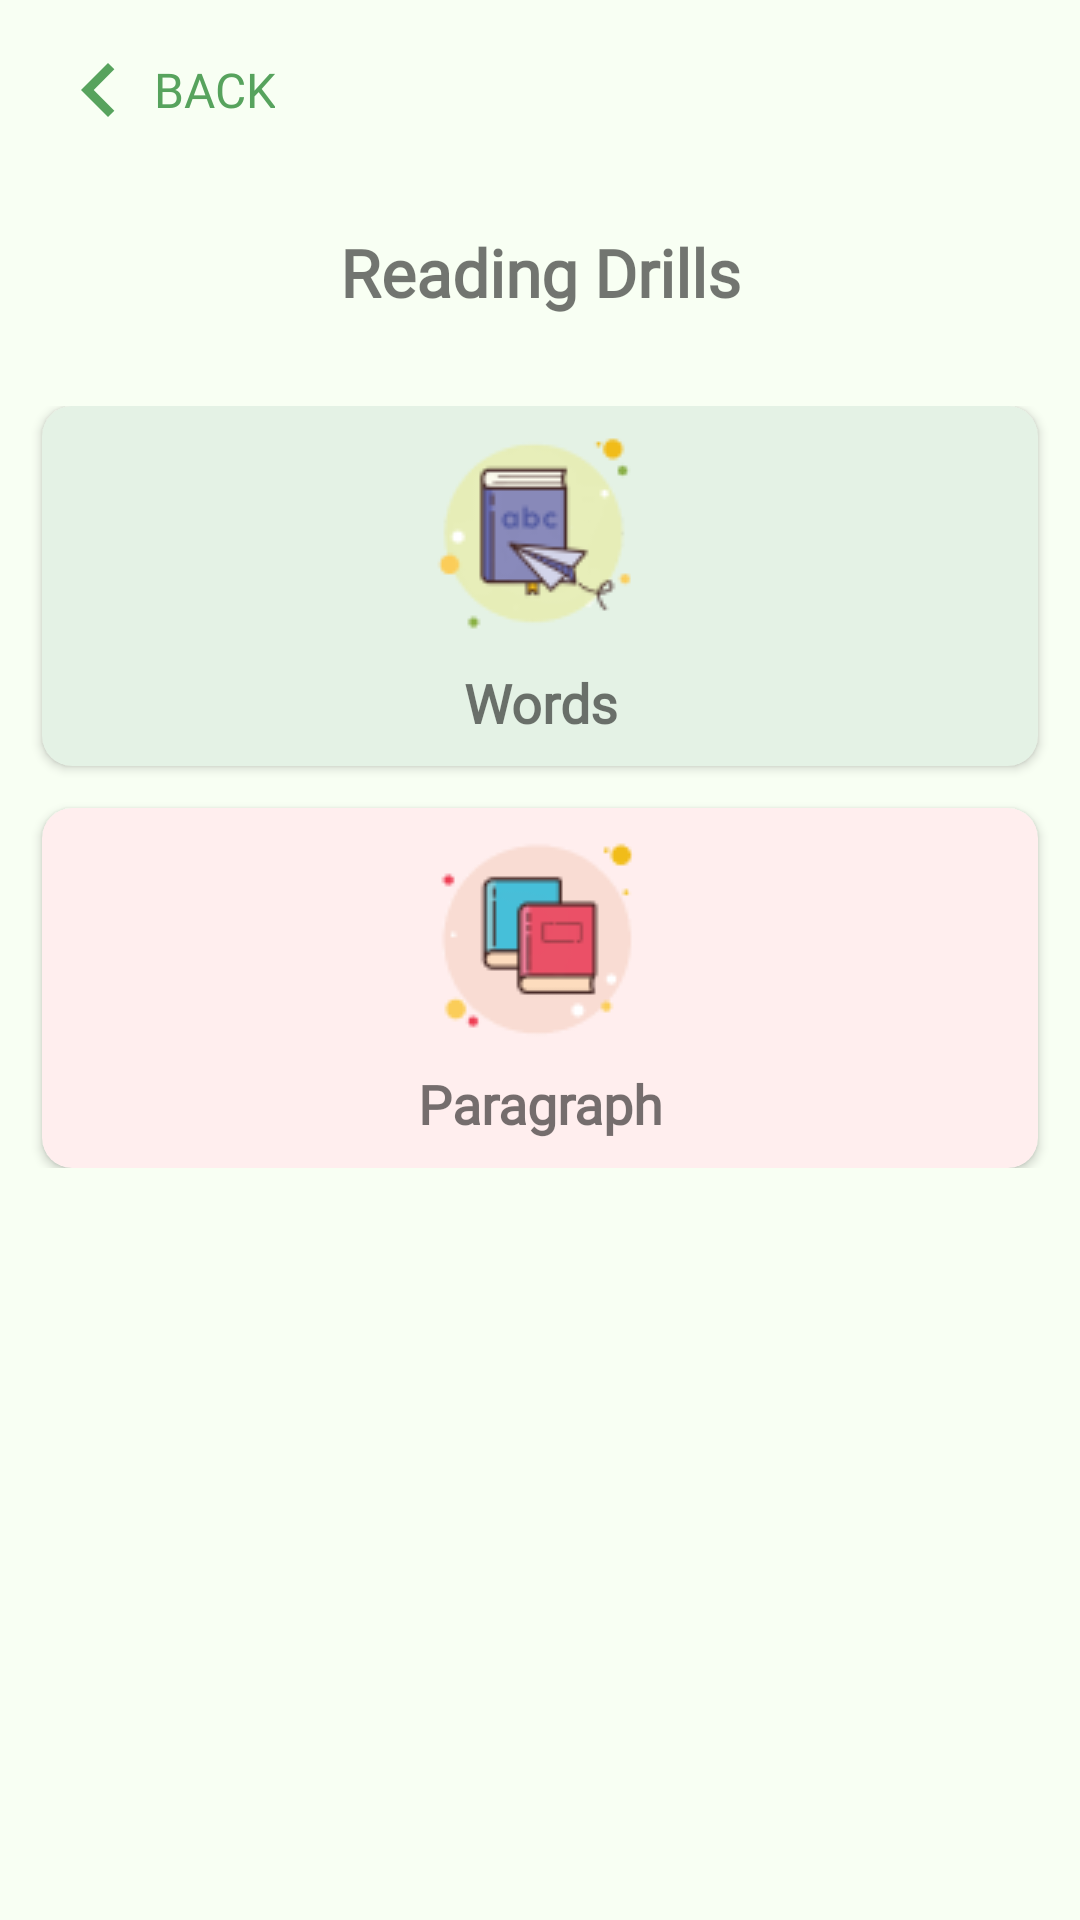

Write the Android layout XML for this screen, with the resource values it uses.
<!-- AndroidManifest.xml: activity theme Theme.AppCompat.Light.NoActionBar -->
<!-- res/layout/activity_reading_drills.xml -->
<?xml version="1.0" encoding="utf-8"?>
<RelativeLayout
    xmlns:android="http://schemas.android.com/apk/res/android"
    xmlns:app="http://schemas.android.com/apk/res-auto"
    xmlns:tools="http://schemas.android.com/tools"
    android:layout_width="match_parent"
    android:layout_height="match_parent"
    tools:context=".MainActivity"
    android:background="@color/colorBackground">

    <RelativeLayout
        android:layout_width="match_parent"
        android:layout_height="wrap_content"
        android:id="@+id/layoutNav"
        android:paddingTop="12dp"
        android:layout_marginStart="12dp"
        android:layout_marginEnd="12dp"
        android:layout_marginBottom="12dp">

        <Button
            android:id="@+id/btnBack"
            android:layout_width="wrap_content"
            android:layout_height="wrap_content"
            android:layout_alignParentStart="true"
            android:layout_marginStart="3dp"
            android:background="@android:color/transparent"
            android:drawableStart="@drawable/baseline_chevron_left_black_36dp"
            android:gravity="center"
            android:minWidth="0dp"
            android:minHeight="0dp"
            android:text="Back"
            android:textColor="@color/colorPrimary"
            android:textSize="16sp"
            android:fontFamily="@font/montserrat_medium"/>

    </RelativeLayout>

    <RelativeLayout
        android:id="@+id/layoutTitle"
        android:layout_width="wrap_content"
        android:layout_height="wrap_content"
        android:layout_below="@+id/layoutNav"
        android:layout_marginTop="16dp">

        <TextView
            android:id="@+id/txtTitle"
            android:layout_width="match_parent"
            android:layout_height="wrap_content"
            android:gravity="center"
            android:text="Reading Drills"
            android:textSize="22sp"
            android:textStyle="bold"
            android:fontFamily="@font/montserrat_medium"/>

    </RelativeLayout>

    <LinearLayout
        android:layout_width="match_parent"
        android:layout_height="wrap_content"
        android:orientation="vertical"
        android:layout_below="@+id/layoutTitle"
        android:layout_marginTop="30dp">

        <androidx.cardview.widget.CardView
            xmlns:card_view="http://schemas.android.com/apk/res-auto"
            android:id="@+id/cardWords"
            android:layout_gravity="center"
            android:layout_width="match_parent"
            android:layout_height="120dp"
            android:layout_marginRight="14dp"
            android:layout_marginLeft="14dp"
            card_view:cardCornerRadius="10dp"
            app:cardBackgroundColor="@color/colorLesson">

            <LinearLayout
                android:layout_width="match_parent"
                android:layout_height="match_parent"
                android:orientation="vertical"
                android:gravity="center">

                <ImageView
                    android:id="@+id/imgLessons"
                    android:src="@drawable/lessons_icon"
                    android:layout_width="wrap_content"
                    android:layout_height="wrap_content"
                    android:layout_marginTop="10dp"/>

                <TextView
                    android:id="@+id/txtWords"
                    android:layout_width="match_parent"
                    android:layout_height="match_parent"
                    android:text="Words"
                    android:gravity="center"
                    android:textSize="18sp"
                    android:textStyle="bold"
                    android:fontFamily="@font/montserrat_medium"/>
            </LinearLayout>
        </androidx.cardview.widget.CardView>

        <androidx.cardview.widget.CardView
            android:id="@+id/cardParagraph"
            android:layout_gravity="center"
            android:layout_width="match_parent"
            android:layout_height="120dp"
            android:layout_marginRight="14dp"
            android:layout_marginLeft="14dp"
            android:layout_marginTop="14dp"
            app:cardCornerRadius="10dp"
            app:cardBackgroundColor="@color/colorReading">

            <LinearLayout
                android:layout_width="match_parent"
                android:layout_height="match_parent"
                android:gravity="center"
                android:orientation="vertical">

                <ImageView
                    android:id="@+id/imgReadingDrills"
                    android:layout_width="wrap_content"
                    android:layout_height="wrap_content"
                    android:layout_marginTop="10dp"
                    android:src="@drawable/reading_drills_icon" />

                <TextView
                    android:id="@+id/txtReadingDrills"
                    android:layout_width="match_parent"
                    android:layout_height="match_parent"
                    android:gravity="center"
                    android:text="Paragraph"
                    android:textSize="18sp"
                    android:textStyle="bold"
                    android:fontFamily="@font/montserrat_medium"/>
            </LinearLayout>
        </androidx.cardview.widget.CardView>

    </LinearLayout>

</RelativeLayout>
<!-- resources referenced by this layout -->
<resources>
  <color name="colorBackground">#F8FFF3</color>
  <color name="colorLesson">#E4F2E5</color>
  <color name="colorPrimary">#57a35d</color>
  <color name="colorReading">#FFEEEE</color>
  <!-- drawable baseline_chevron_left_black_36dp (drawable) -->
  <?xml version="1.0" encoding="UTF-8" standalone="no"?>
  <vector xmlns:android="http://schemas.android.com/apk/res/android" android:height="36dp" android:tint="#57A35D" android:viewportHeight="24.0" android:viewportWidth="24.0" android:width="36dp">
        
      <path android:fillColor="@android:color/white" android:pathData="M15.41,7.41L14,6l-6,6 6,6 1.41,-1.41L10.83,12z"/>
      
  </vector>
  <!-- drawable lessons_icon: png bitmap (drawable, 4898 bytes) -->
  <!-- drawable reading_drills_icon: png bitmap (drawable, 3467 bytes) -->
</resources>
